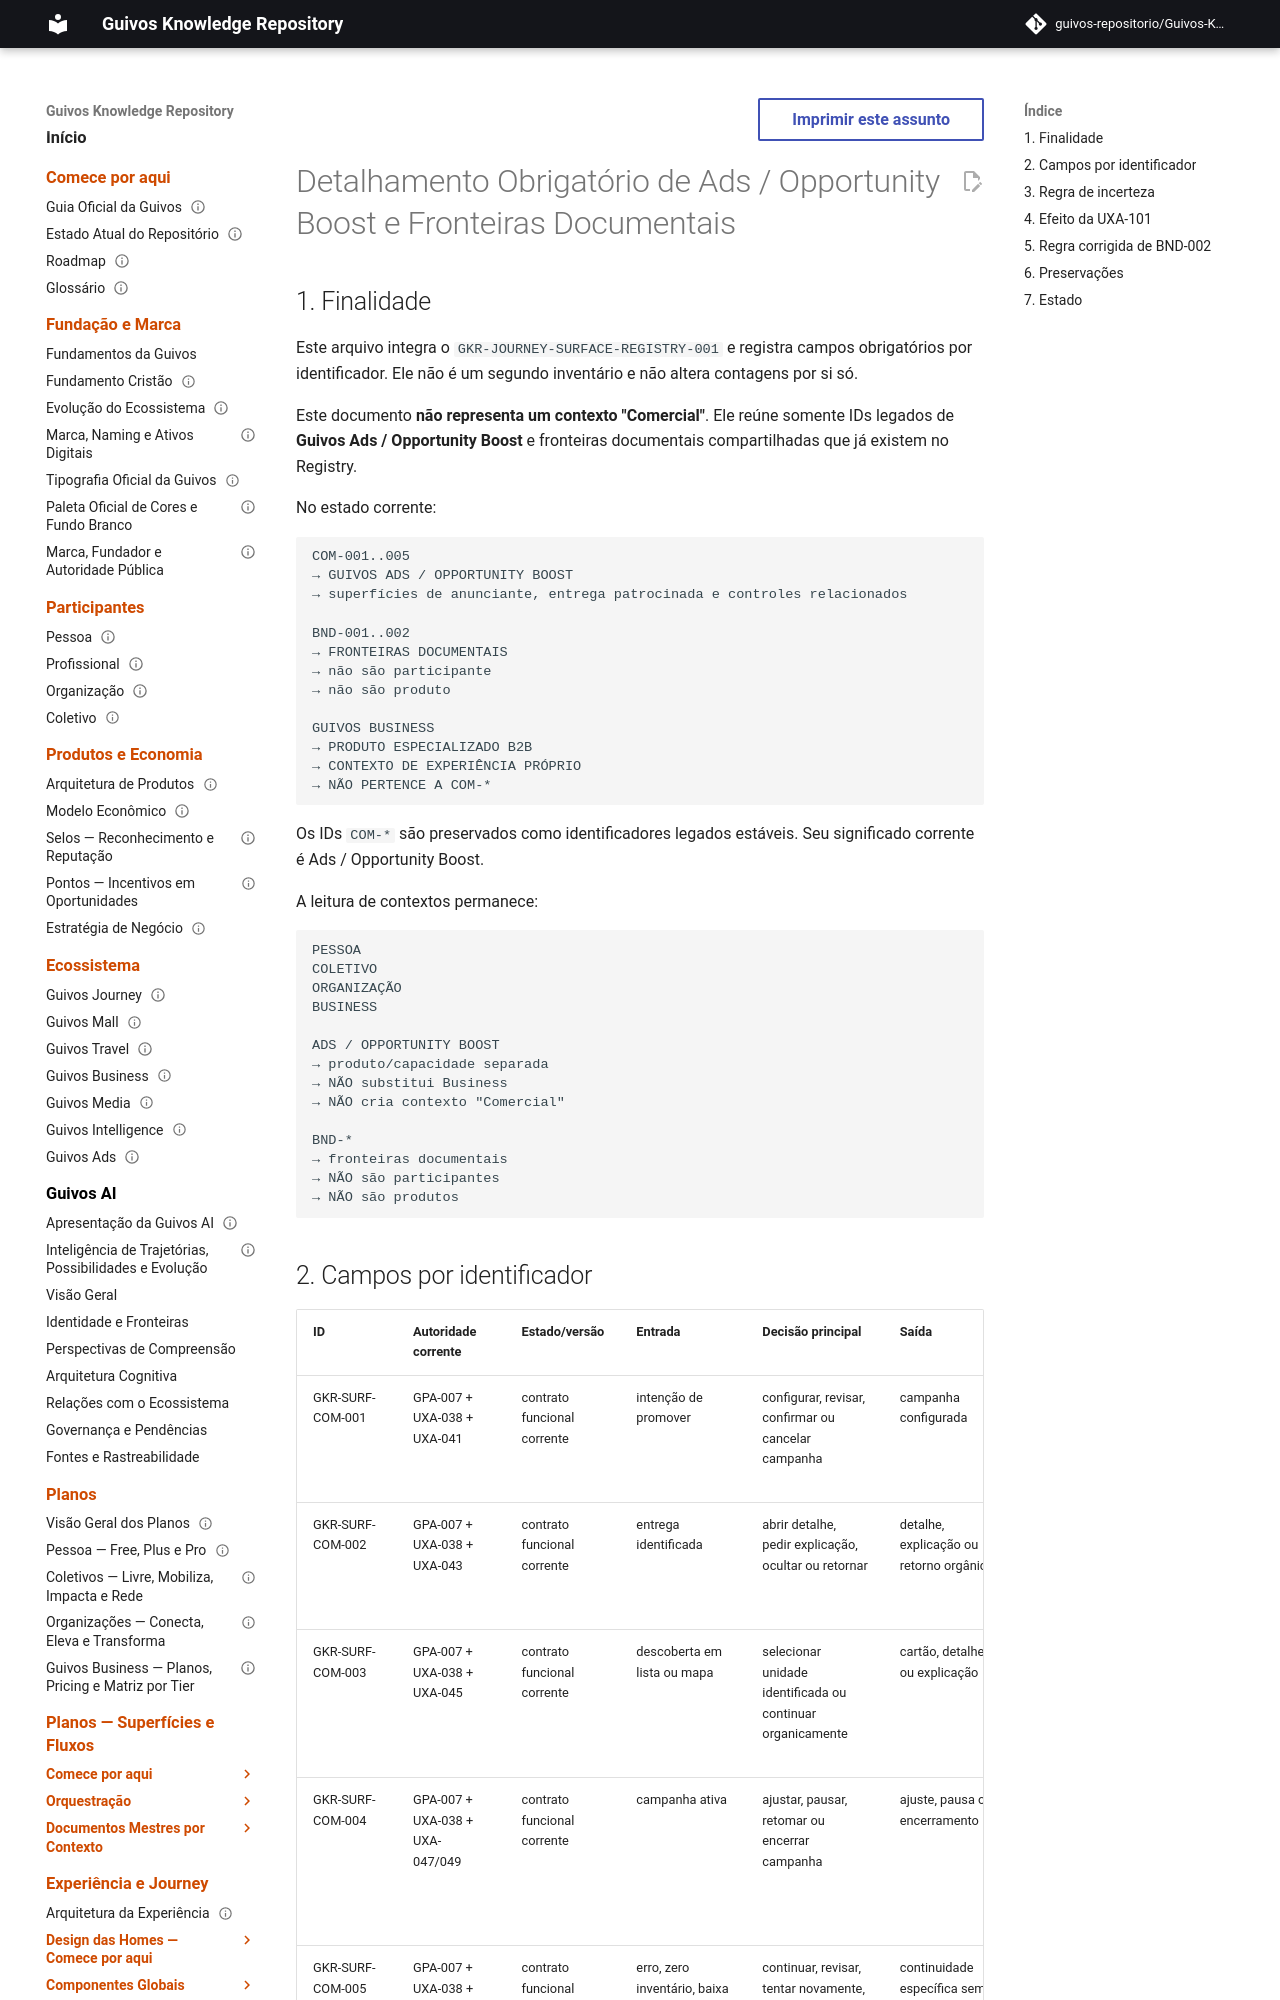

repository: guivos-repositorio/Guivos-Knowledge-Repository · page: journeys/surface-registry-ads-boundaries-details/index.html · generator: mkdocs

---
id: GKR-JOURNEY-SURFACE-DETAIL-ADS-BOUNDARIES-001
title: Detalhamento Obrigatório — Ads / Opportunity Boost e Fronteiras Documentais
status: active
version: 1.3.1
owner: Arquitetura da Experiência da Guivos
last_updated: 2026-09-25
parent: GKR-JOURNEY-SURFACE-REGISTRY-001
related:
  - UXA-099
  - GPA-007
  - GKR-PLANS-COLLECTIVE-001
  - GKR-PLANS-ORGANIZATION-001
  - UXA-101
  - GEM-004-PLAN-TAXONOMY-AUTHORITY-001
normative: false
---

# Detalhamento Obrigatório de Ads / Opportunity Boost e Fronteiras Documentais

## 1. Finalidade

Este arquivo integra o `GKR-JOURNEY-SURFACE-REGISTRY-001` e registra campos obrigatórios por identificador. Ele não é um segundo inventário e não altera contagens por si só.

Este documento **não representa um contexto "Comercial"**. Ele reúne somente IDs legados de **Guivos Ads / Opportunity Boost** e fronteiras documentais compartilhadas que já existem no Registry.

No estado corrente:

```text
COM-001..005
→ GUIVOS ADS / OPPORTUNITY BOOST
→ superfícies de anunciante, entrega patrocinada e controles relacionados

BND-001..002
→ FRONTEIRAS DOCUMENTAIS
→ não são participante
→ não são produto

GUIVOS BUSINESS
→ PRODUTO ESPECIALIZADO B2B
→ CONTEXTO DE EXPERIÊNCIA PRÓPRIO
→ NÃO PERTENCE A COM-*
```

Os IDs `COM-*` são preservados como identificadores legados estáveis. Seu significado corrente é Ads / Opportunity Boost.

A leitura de contextos permanece:

```text
PESSOA
COLETIVO
ORGANIZAÇÃO
BUSINESS

ADS / OPPORTUNITY BOOST
→ produto/capacidade separada
→ NÃO substitui Business
→ NÃO cria contexto "Comercial"

BND-*
→ fronteiras documentais
→ NÃO são participantes
→ NÃO são produtos
```
